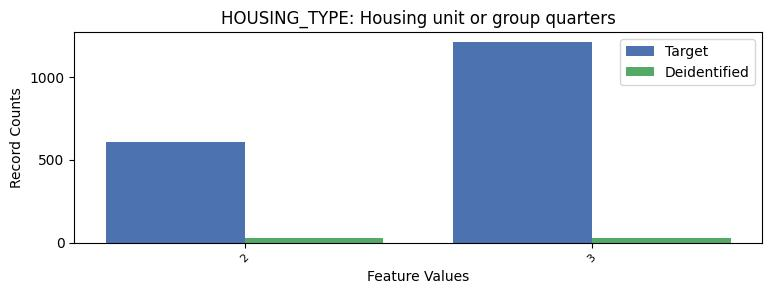

The table this chart was drawn from, first rows:
HOUSING_TYPE, HOUSING_TYPE, count_target, count_deidentified
1, 1, 25435, 27197
2, 2, 609, 26
3, 3, 1209, 30
